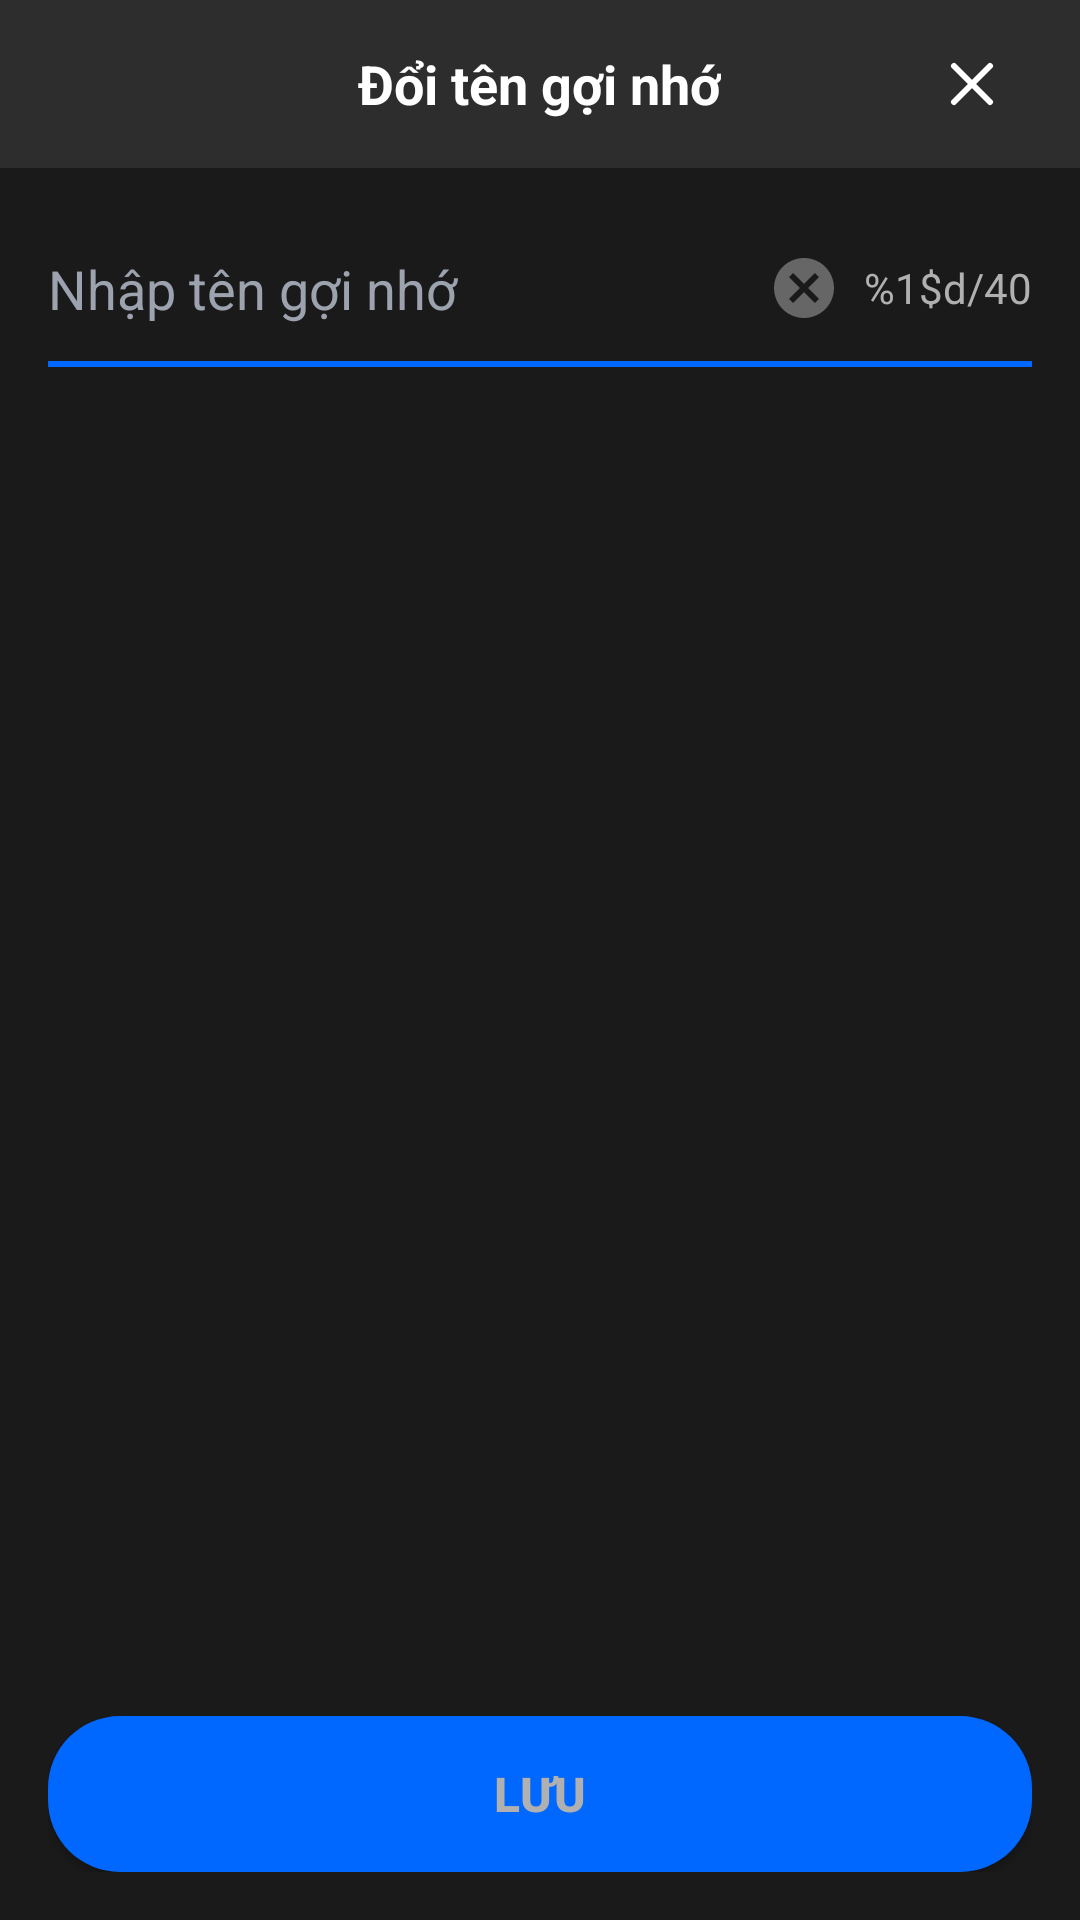

Reconstruct the res/layout file that produces this screen, plus the resources it refers to.
<!-- AndroidManifest.xml: application theme Theme.Chat_app -->
<!-- res/layout/dialog_change_nickname.xml -->
<?xml version="1.0" encoding="utf-8"?>
<LinearLayout
    xmlns:android="http://schemas.android.com/apk/res/android"
    xmlns:tools="http://schemas.android.com/tools"
    android:layout_width="match_parent"
    android:layout_height="match_parent"
    android:orientation="vertical"
    android:background="@color/background_primary">

    
    <RelativeLayout
        android:layout_width="match_parent"
        android:layout_height="56dp"
        android:background="@color/ZALO_background_card"
        android:paddingHorizontal="16dp">

        <TextView
            android:layout_width="wrap_content"
            android:layout_height="wrap_content"
            android:layout_centerInParent="true"
            android:text="@string/change_nickname"
            android:textColor="@color/text_primary"
            android:textSize="18sp"
            android:textStyle="bold"
            tools:ignore="RelativeOverlap" />

        <ImageButton
            android:id="@+id/btnClose"
            android:layout_width="40dp"
            android:layout_height="40dp"
            android:layout_alignParentEnd="true"
            android:layout_centerVertical="true"
            android:background="?attr/selectableItemBackgroundBorderless"
            android:src="@drawable/ic_close"
            android:contentDescription="@string/cd_close_button" />

    </RelativeLayout>

    
    <LinearLayout
        android:layout_width="match_parent"
        android:layout_height="0dp"
        android:layout_weight="1"
        android:orientation="vertical"
        android:padding="16dp">

        <RelativeLayout
            android:layout_width="match_parent"
            android:layout_height="wrap_content">

            <EditText
                android:id="@+id/etNickname"
                android:layout_width="match_parent"
                android:layout_height="wrap_content"
                android:layout_toStartOf="@id/charCountLayout"
                android:background="@null"
                android:hint="@string/enter_nickname"
                android:importantForAutofill="no"
                android:inputType="text"
                android:maxLength="40"
                android:paddingVertical="12dp"
                android:textColor="@color/text_primary"
                android:textColorHint="@color/text_hint"
                android:textSize="18sp" />

            <LinearLayout
                android:id="@+id/charCountLayout"
                android:layout_width="wrap_content"
                android:layout_height="wrap_content"
                android:layout_alignParentEnd="true"
                android:layout_centerVertical="true"
                android:gravity="center_vertical"
                android:orientation="horizontal">

                <ImageButton
                    android:id="@+id/btnClear"
                    android:layout_width="24dp"
                    android:layout_height="24dp"
                    android:background="?attr/selectableItemBackgroundBorderless"
                    android:src="@drawable/ic_clear_circle"
                    android:contentDescription="@string/cd_clear_button" />

                <TextView
                    android:id="@+id/tvCharCount"
                    android:layout_width="wrap_content"
                    android:layout_height="wrap_content"
                    android:layout_marginStart="8dp"
                    android:text="@string/char_count_format"
                    android:textColor="@color/text_secondary"
                    android:textSize="14sp" />

            </LinearLayout>

        </RelativeLayout>

        
        <View
            android:id="@+id/inputUnderline"
            android:layout_width="match_parent"
            android:layout_height="2dp"
            android:background="@color/primary_blue" />

    </LinearLayout>

    
    <LinearLayout
        android:layout_width="match_parent"
        android:layout_height="wrap_content"
        android:padding="16dp"
        android:background="@color/background_primary">

        <Button
            android:id="@+id/btnSave"
            android:layout_width="match_parent"
            android:layout_height="52dp"
            android:background="@drawable/button_save_nickname"
            android:text="@string/save_upper"
            android:textColor="@color/text_secondary"
            android:textSize="16sp"
            android:textStyle="bold"
            android:textAllCaps="true" />

    </LinearLayout>

</LinearLayout>
<!-- resources referenced by this layout -->
<resources>
  <color name="ZALO_background_card">#2D2D2D</color>
  <color name="background_primary">#1A1A1A</color>
  <color name="primary_blue">#0068FF</color>
  <color name="text_hint">#9CA3AF</color>
  <color name="text_primary">#FFFFFF</color>
  <color name="text_secondary">#B0B0B0</color>
  <!-- drawable button_save_nickname (drawable) -->
  <?xml version="1.0" encoding="utf-8"?>
  <selector xmlns:android="http://schemas.android.com/apk/res/android">
      <item android:state_enabled="true">
          <shape android:shape="rectangle">
              <solid android:color="@color/primary_blue" />
              <corners android:radius="24dp" />
          </shape>
      </item>
      <item android:state_enabled="false">
          <shape android:shape="rectangle">
              <solid android:color="#4A5568" />
              <corners android:radius="24dp" />
          </shape>
      </item>
  </selector>
  <!-- drawable ic_clear_circle (drawable) -->
  <?xml version="1.0" encoding="utf-8"?>
  <vector xmlns:android="http://schemas.android.com/apk/res/android"
      android:width="24dp"
      android:height="24dp"
      android:viewportWidth="24"
      android:viewportHeight="24">
      <path
          android:fillColor="#666666"
          android:pathData="M12,2C6.47,2 2,6.47 2,12s4.47,10 10,10 10,-4.47 10,-10S17.53,2 12,2zM17,15.59L15.59,17 12,13.41 8.41,17 7,15.59 10.59,12 7,8.41 8.41,7 12,10.59 15.59,7 17,8.41 13.41,12 17,15.59z"/>
  </vector>
  <!-- drawable ic_close (drawable) -->
  <?xml version="1.0" encoding="utf-8"?>
  <vector xmlns:android="http://schemas.android.com/apk/res/android"
      android:width="24dp"
      android:height="24dp"
      android:viewportWidth="24"
      android:viewportHeight="24">
      <path
          android:pathData="M18,6L6,18M6,6l12,12"
          android:strokeWidth="2"
          android:fillColor="#00000000"
          android:strokeColor="#FFFFFF"
          android:strokeLineCap="round"
          android:strokeLineJoin="round"/>
  </vector>
  <string name="cd_clear_button">Clear</string>
  <string name="cd_close_button">Close</string>
  <string name="change_nickname">Đổi tên gợi nhớ</string>
  <string name="char_count_format">%1$d/40</string>
  <string name="enter_nickname">Nhập tên gợi nhớ</string>
  <string name="save_upper">LƯU</string>
  <style name="Theme.Chat_app" parent="Theme.MaterialComponents.DayNight.DarkActionBar">
          <item name="colorPrimary">@color/purple_500</item>
          <item name="colorPrimaryVariant">@color/purple_700</item>
          <item name="colorOnPrimary">@color/white</item>
          <item name="colorSecondary">@color/teal_200</item>
          <item name="colorSecondaryVariant">@color/teal_700</item>
          <item name="colorOnSecondary">@color/black</item>
          <item name="android:statusBarColor">?attr/colorPrimaryVariant</item>
          <item name="android:windowBackground">@null</item>
      </style>
  <color name="purple_500">#FF6200EE</color>
  <color name="purple_700">#FF3700B3</color>
  <color name="white">#FFFFFFFF</color>
  <color name="teal_200">#FF03DAC5</color>
  <color name="teal_700">#FF018786</color>
  <color name="black">#FF000000</color>
</resources>
